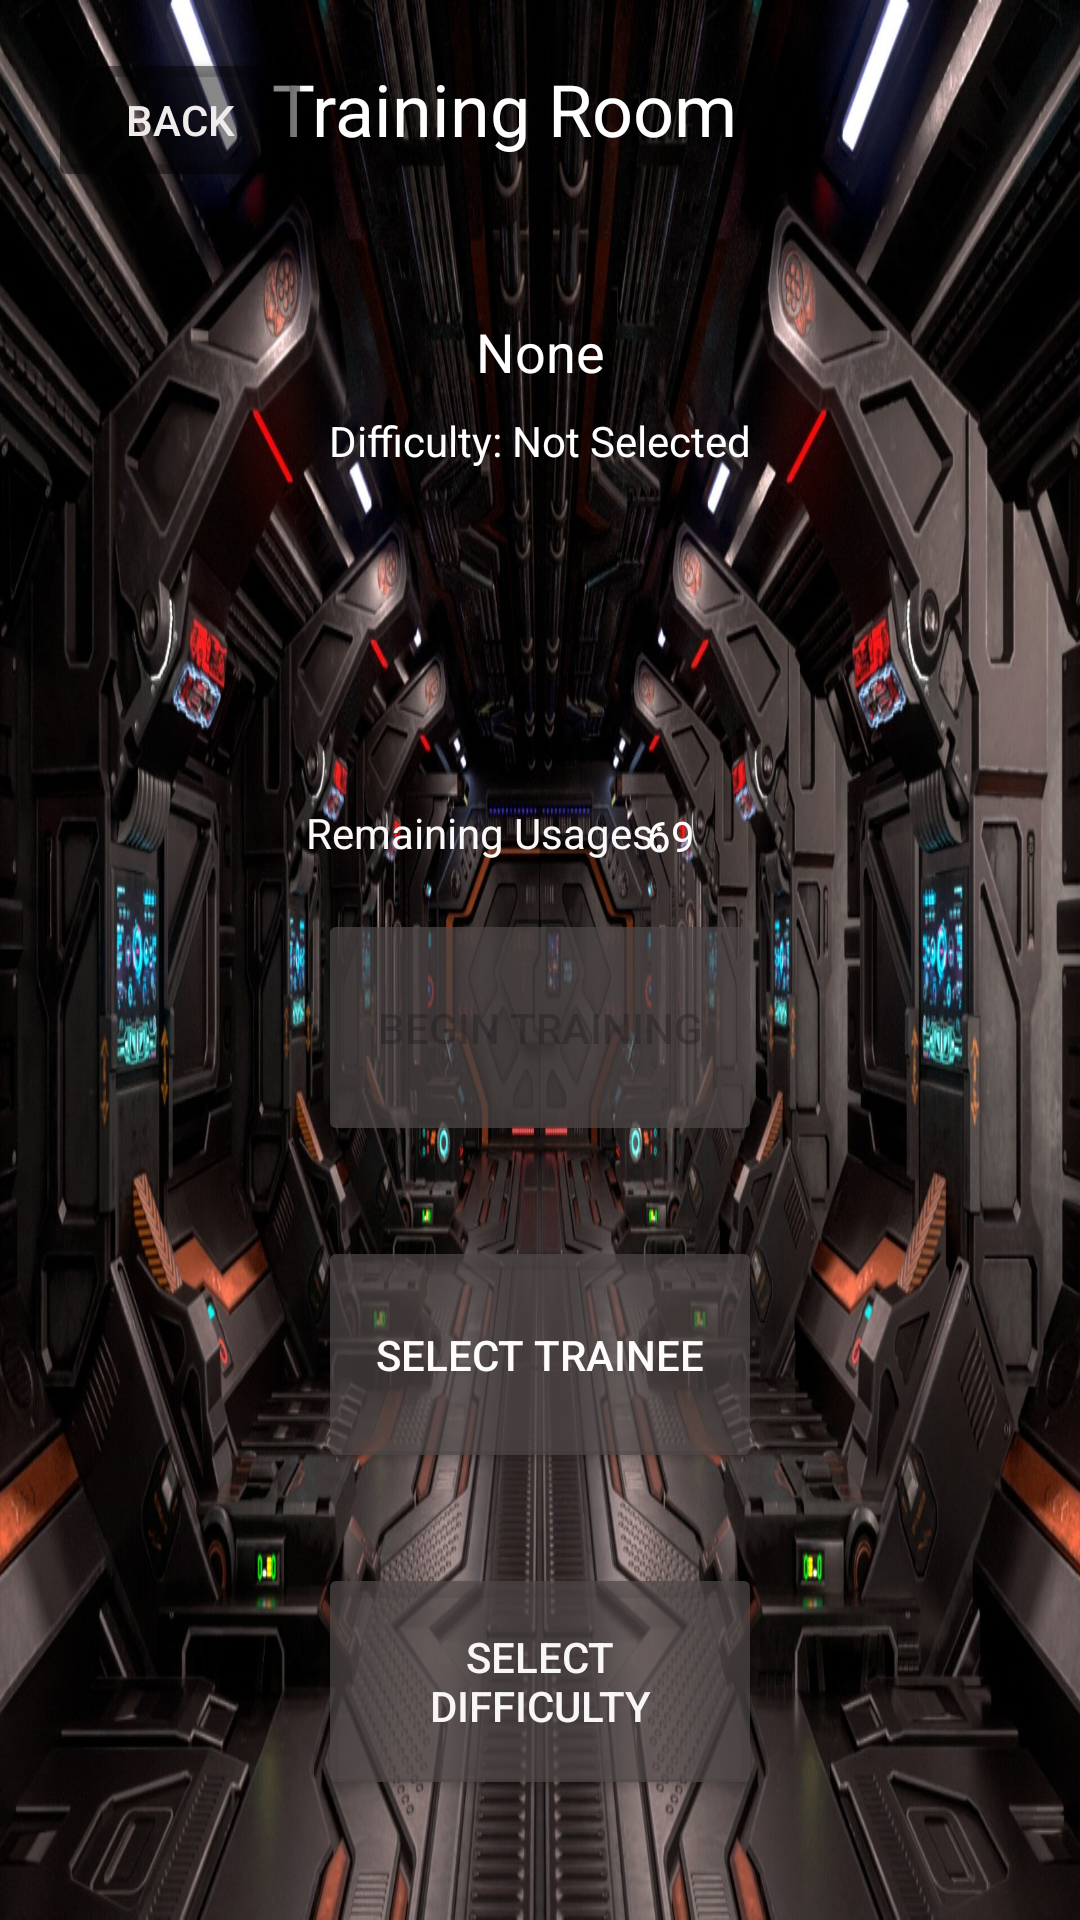

Reconstruct the res/layout file that produces this screen, plus the resources it refers to.
<!-- AndroidManifest.xml: application theme Theme.PROJECT -->
<!-- res/layout/training_room.xml -->
<?xml version="1.0" encoding="utf-8"?>
<androidx.constraintlayout.widget.ConstraintLayout xmlns:android="http://schemas.android.com/apk/res/android"
    xmlns:app="http://schemas.android.com/apk/res-auto"
    xmlns:tools="http://schemas.android.com/tools"
    android:layout_width="match_parent"
    android:layout_height="match_parent"
    android:background="@drawable/training_room">

    <Button
        android:id="@+id/back_to_menu_button"
        android:layout_width="wrap_content"
        android:layout_height="wrap_content"
        android:layout_marginStart="16dp"
        android:layout_marginTop="16dp"
        android:backgroundTint="#77000000"
        android:text="Back"
        android:textColor="#F0ECEC"
        app:layout_constraintStart_toStartOf="parent"
        app:layout_constraintTop_toTopOf="parent" />

    <Button
        android:id="@+id/begin_training_button"
        android:layout_width="148dp"
        android:layout_height="79dp"
        android:layout_marginBottom="30dp"
        android:backgroundTint="#B74E4848"
        android:text="Begin Training"
        android:enabled="false"
        app:layout_constraintBottom_toTopOf="@+id/select_trainee_button"
        app:layout_constraintEnd_toEndOf="parent"
        app:layout_constraintStart_toStartOf="parent" />

    <Button
        android:id="@+id/select_trainee_button"
        android:layout_width="148dp"
        android:layout_height="79dp"
        android:layout_marginBottom="30dp"
        android:backgroundTint="#B74E4848"
        android:text="Select Trainee"
        android:textColor="#FDFBFB"
        app:layout_constraintBottom_toTopOf="@+id/select_difficulty_button"
        app:layout_constraintEnd_toEndOf="parent"
        app:layout_constraintStart_toStartOf="parent" />

    <Button
        android:id="@+id/select_difficulty_button"
        android:layout_width="148dp"
        android:layout_height="79dp"
        android:layout_marginBottom="40dp"
        android:backgroundTint="#B74E4848"
        android:text="Select Difficulty"
        android:textColor="#F8F6F6"
        app:layout_constraintBottom_toBottomOf="parent"
        app:layout_constraintEnd_toEndOf="parent"
        app:layout_constraintStart_toStartOf="parent" />

    <TextView
        android:id="@+id/training_room_text"
        android:layout_width="179dp"
        android:layout_height="45dp"
        android:layout_marginTop="20dp"
        android:text="Training Room"
        android:textColor="#FFFFFF"
        android:textSize="24sp"
        app:layout_constraintEnd_toEndOf="parent"
        app:layout_constraintStart_toStartOf="parent"
        app:layout_constraintTop_toTopOf="parent" />

    <TextView
        android:id="@+id/trainee_name_text"
        android:layout_width="wrap_content"
        android:layout_height="wrap_content"
        android:layout_marginTop="40dp"
        android:text="None"
        android:textColor="#FFFFFF"
        android:textSize="18sp"
        app:layout_constraintEnd_toEndOf="parent"
        app:layout_constraintStart_toStartOf="parent"
        app:layout_constraintTop_toBottomOf="@+id/training_room_text" />

    <TextView
        android:id="@+id/difficulty_label_text"
        android:layout_width="wrap_content"
        android:layout_height="wrap_content"
        android:layout_marginTop="8dp"
        android:text="Difficulty: Not Selected"
        android:textColor="#FFFFFF"
        app:layout_constraintEnd_toEndOf="parent"
        app:layout_constraintStart_toStartOf="parent"
        app:layout_constraintTop_toBottomOf="@+id/trainee_name_text" />

    <androidx.recyclerview.widget.RecyclerView
        android:id="@+id/recycler_view_training_select"
        android:layout_width="0dp"
        android:layout_height="0dp"
        android:layout_margin="16dp"
        android:background="#DD000000"
        android:padding="8dp"
        android:visibility="gone"
        app:layout_constraintBottom_toBottomOf="parent"
        app:layout_constraintEnd_toEndOf="parent"
        app:layout_constraintStart_toStartOf="parent"
        app:layout_constraintTop_toTopOf="parent" />

    <TextView
        android:id="@+id/daily_usages_text"
        android:layout_width="126dp"
        android:layout_height="25dp"
        android:layout_marginStart="20dp"
        android:layout_marginEnd="50dp"
        android:layout_marginBottom="10dp"
        android:text="Remaining Usages:"
        android:textColor="#FAF8F8"
        android:textSize="14sp"
        app:layout_constraintBottom_toTopOf="@+id/begin_training_button"
        app:layout_constraintEnd_toEndOf="parent"
        app:layout_constraintStart_toStartOf="parent" />

    <TextView
        android:id="@+id/remaining_usages_number"
        android:layout_width="27dp"
        android:layout_height="23dp"
        android:layout_marginEnd="130dp"
        android:layout_marginBottom="11dp"
        android:text="69"
        android:textColor="#FFFEFE"
        android:textSize="14sp"
        app:layout_constraintBottom_toTopOf="@+id/begin_training_button"
        app:layout_constraintEnd_toEndOf="parent"
        app:layout_constraintStart_toEndOf="@+id/daily_usages_text" />

</androidx.constraintlayout.widget.ConstraintLayout>
<!-- resources referenced by this layout -->
<resources>
  <!-- drawable training_room: webp bitmap (drawable, 367044 bytes) -->
  <style name="Theme.PROJECT" parent="Base.Theme.PROJECT" />
  <style name="Base.Theme.PROJECT" parent="Theme.Material3.DayNight.NoActionBar">
      </style>
</resources>
